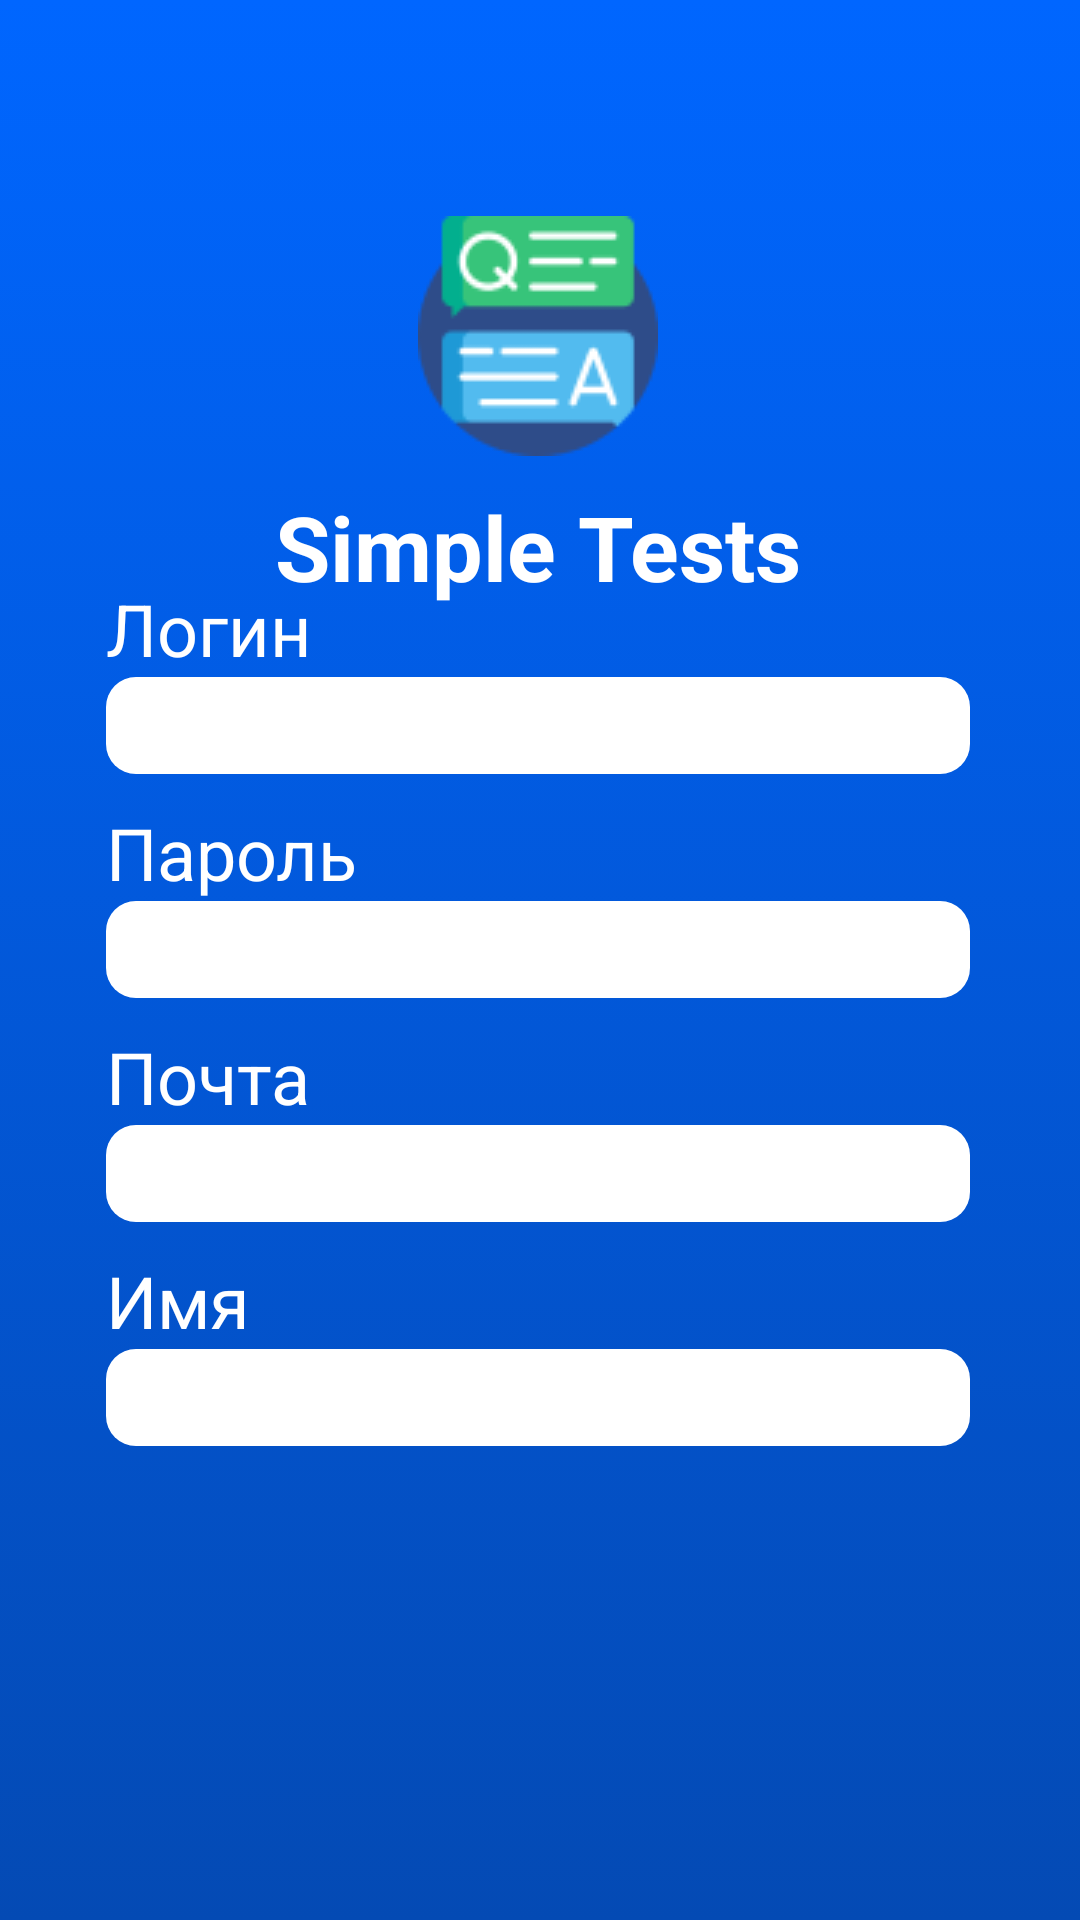

Here is an Android app screen rendered from its layout file. Give the layout XML and the strings, colors and styles it references.
<!-- AndroidManifest.xml: application theme Theme.SimpleTests -->
<!-- res/layout/activity_registration.xml -->
<?xml version="1.0" encoding="utf-8"?>
<androidx.constraintlayout.widget.ConstraintLayout xmlns:android="http://schemas.android.com/apk/res/android"
    xmlns:app="http://schemas.android.com/apk/res-auto"
    xmlns:tools="http://schemas.android.com/tools"
    android:layout_width="match_parent"
    android:layout_height="match_parent"
    tools:context=".screens.RegistrationActivity"
    android:background="@drawable/main_activity_gradient">

    <ImageView
        android:id="@+id/imageView"
        android:layout_width="wrap_content"
        android:layout_height="wrap_content"
        android:layout_marginTop="72dp"
        app:layout_constraintEnd_toEndOf="parent"
        app:layout_constraintHorizontal_bias="0.498"
        app:layout_constraintStart_toStartOf="parent"
        app:layout_constraintTop_toTopOf="parent"
        app:srcCompat="@drawable/logo" />

    <TextView
        android:id="@+id/textView"
        android:layout_width="wrap_content"
        android:layout_height="wrap_content"
        android:layout_marginTop="10dp"
        android:text="Simple Tests"
        android:textColor="@color/white"
        android:textSize="30sp"
        android:textStyle="bold"
        app:layout_constraintEnd_toEndOf="parent"
        app:layout_constraintHorizontal_bias="0.497"
        app:layout_constraintStart_toStartOf="parent"
        app:layout_constraintTop_toBottomOf="@+id/imageView" />

    <LinearLayout
        android:layout_width="0dp"
        android:layout_height="wrap_content"
        android:orientation="vertical"
        app:layout_constraintBottom_toBottomOf="parent"
        app:layout_constraintEnd_toEndOf="parent"
        app:layout_constraintHorizontal_bias="0.493"
        app:layout_constraintStart_toStartOf="parent"
        app:layout_constraintTop_toBottomOf="@+id/textView"
        app:layout_constraintVertical_bias="0.09"
        app:layout_constraintWidth_percent="0.8">

        <TextView
            android:layout_width="wrap_content"
            android:layout_height="wrap_content"
            android:text="Логин"
            android:textColor="@color/white"
            android:textSize="24sp" />

        <EditText
            android:id="@+id/loginRegField"
            android:layout_width="match_parent"
            android:layout_height="match_parent"
            android:background="@drawable/edit_text_login_activity"
            android:textColor="@color/black"
            android:textSize="24sp"
            android:singleLine="true"
            />

        <TextView
            android:layout_width="wrap_content"
            android:layout_height="wrap_content"
            android:layout_marginTop="10dp"
            android:text="Пароль"
            android:textColor="@color/white"
            android:textSize="24sp"
            />

        <EditText
            android:id="@+id/passwordRegField"
            android:layout_width="match_parent"
            android:layout_height="match_parent"
            android:background="@drawable/edit_text_login_activity"
            android:textColor="@color/black"
            android:textSize="24sp"
            android:inputType="textPassword"
            android:singleLine="true"
            />
        <TextView
            android:layout_width="wrap_content"
            android:layout_height="wrap_content"
            android:layout_marginTop="10dp"
            android:text="Почта"
            android:textColor="@color/white"
            android:textSize="24sp"
            />

        <EditText
            android:id="@+id/emailRegField"
            android:layout_width="match_parent"
            android:layout_height="match_parent"
            android:background="@drawable/edit_text_login_activity"
            android:textColor="@color/black"
            android:textSize="24sp"
            android:singleLine="true"
            />
        <TextView
            android:layout_width="wrap_content"
            android:layout_height="wrap_content"
            android:layout_marginTop="10dp"
            android:text="Имя"
            android:textColor="@color/white"
            android:textSize="24sp" />

        <EditText
            android:id="@+id/nameRegField"
            android:layout_width="match_parent"
            android:layout_height="match_parent"
            android:background="@drawable/edit_text_login_activity"
            android:textColor="@color/black"
            android:textSize="24sp"
            android:singleLine="true"
            />

        <Button
            android:id="@+id/login_btn"
            android:layout_width="match_parent"
            android:layout_height="match_parent"
            android:layout_marginTop="200dp"
            android:background="@drawable/button_main_activity"
            android:text="Регистрация"
            android:textColor="#000000"
            android:textSize="24sp"
            android:onClick="registrationClick"/>

    </LinearLayout>


</androidx.constraintlayout.widget.ConstraintLayout>
<!-- resources referenced by this layout -->
<resources>
  <!-- drawable button_main_activity (drawable) -->
  <?xml version="1.0" encoding="utf-8"?>
  <shape xmlns:android="http://schemas.android.com/apk/res/android" android:shape="rectangle" >
      <corners
          android:radius="12dp"
          />
      <solid
          android:color="#FFFFFF"
          />
      <padding
          android:left="0dp"
          android:top="0dp"
          android:right="0dp"
          android:bottom="0dp"
          />
      <size
          android:width="260dp"
          android:height="50dp"
          />
  </shape>
  <!-- drawable edit_text_login_activity (drawable) -->
  <?xml version="1.0" encoding="utf-8"?>
  <selector xmlns:android="http://schemas.android.com/apk/res/android">
      <item android:state_enabled="true" android:state_focused="true">
          <shape android:shape="rectangle">
              <solid android:color="@color/white"></solid>
              <corners android:radius="10dp"></corners>
          </shape>
      </item>
  
      <item android:state_enabled="true">
          <shape android:shape="rectangle">
              <solid android:color="@color/white"></solid>
              <corners android:radius="10dp"></corners>
          </shape>
      </item>
  </selector>
  <!-- drawable logo: png bitmap (drawable, 3868 bytes) -->
  <!-- drawable main_activity_gradient (drawable) -->
  <?xml version="1.0" encoding="utf-8"?>
  <selector xmlns:android="http://schemas.android.com/apk/res/android">
      <item>
          <shape>
              <gradient
                  android:startColor="#0066FF"
                  android:endColor="#044AB4"
                  android:angle="350"
                  android:type="linear" />
          </shape>
      </item>
  </selector>
  <style name="Theme.SimpleTests" parent="Theme.AppCompat.Light.NoActionBar">
          
          <item name="colorPrimary">@color/purple_500</item>
          <item name="colorPrimaryVariant">@color/purple_700</item>
          <item name="colorOnPrimary">@color/white</item>
          
          <item name="colorSecondary">@color/teal_200</item>
          <item name="colorSecondaryVariant">@color/teal_700</item>
          <item name="colorOnSecondary">@color/black</item>
          
          <item name="android:statusBarColor" tools:targetApi="l">?attr/colorPrimaryVariant</item>
          
      </style>
  <!-- not gathered from this repository: default colours our renderer supplied (Android Studio template values) -->
  <color name="purple_500">#FF6200EE</color>
  <color name="purple_700">#FF3700B3</color>
  <color name="teal_200">#FF03DAC5</color>
  <color name="teal_700">#FF018786</color>
  <color name="black">#FF000000</color>
  <color name="white">#FFFFFFFF</color>
</resources>
